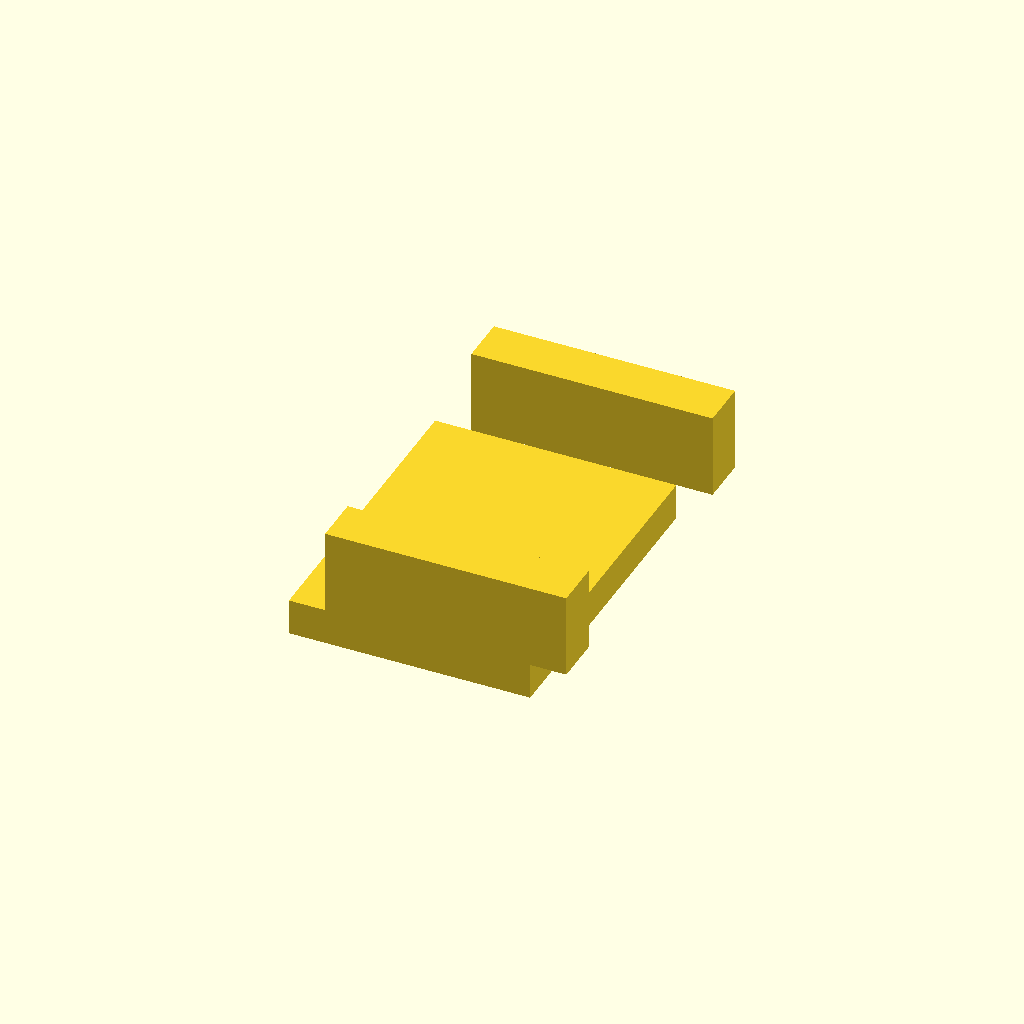
Cell 1: rendered with the file's own defaults.
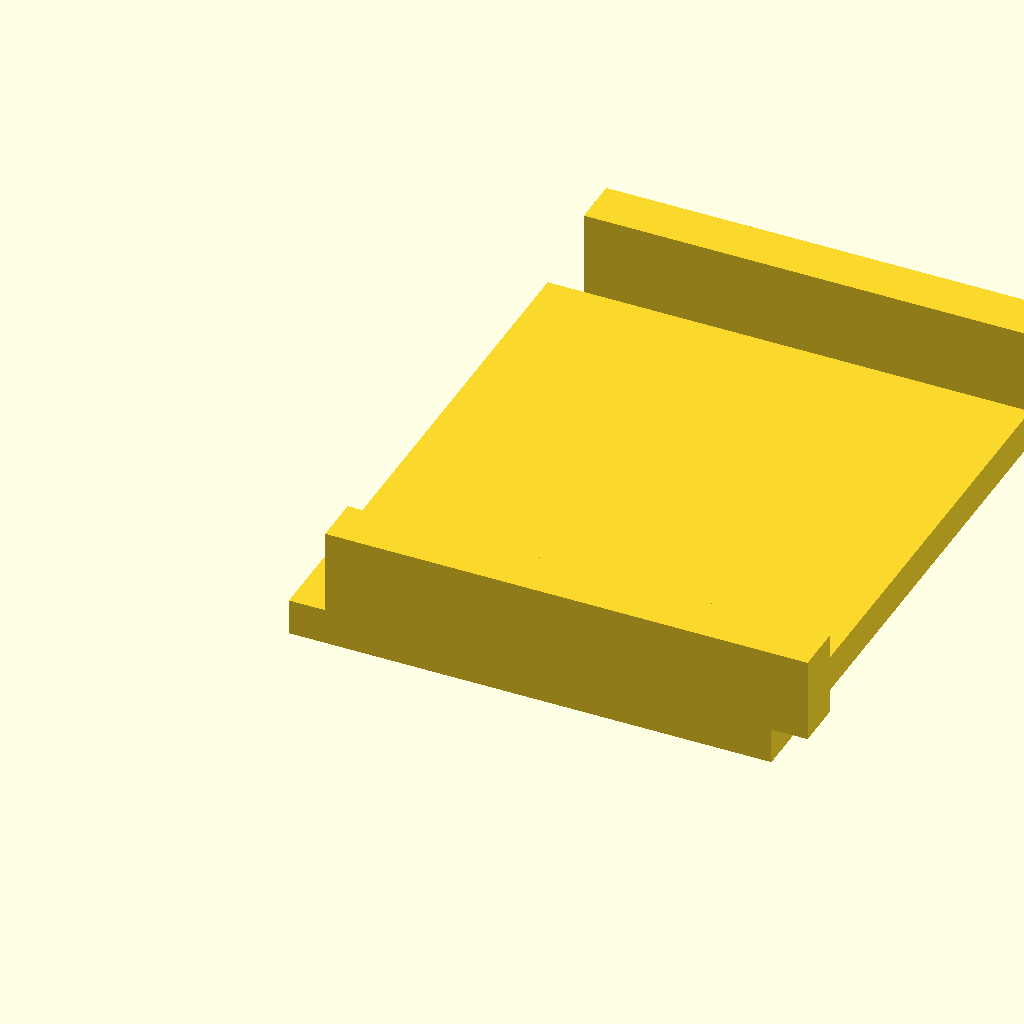
Cell 2 — led_width set to 20, the other parameters unchanged.
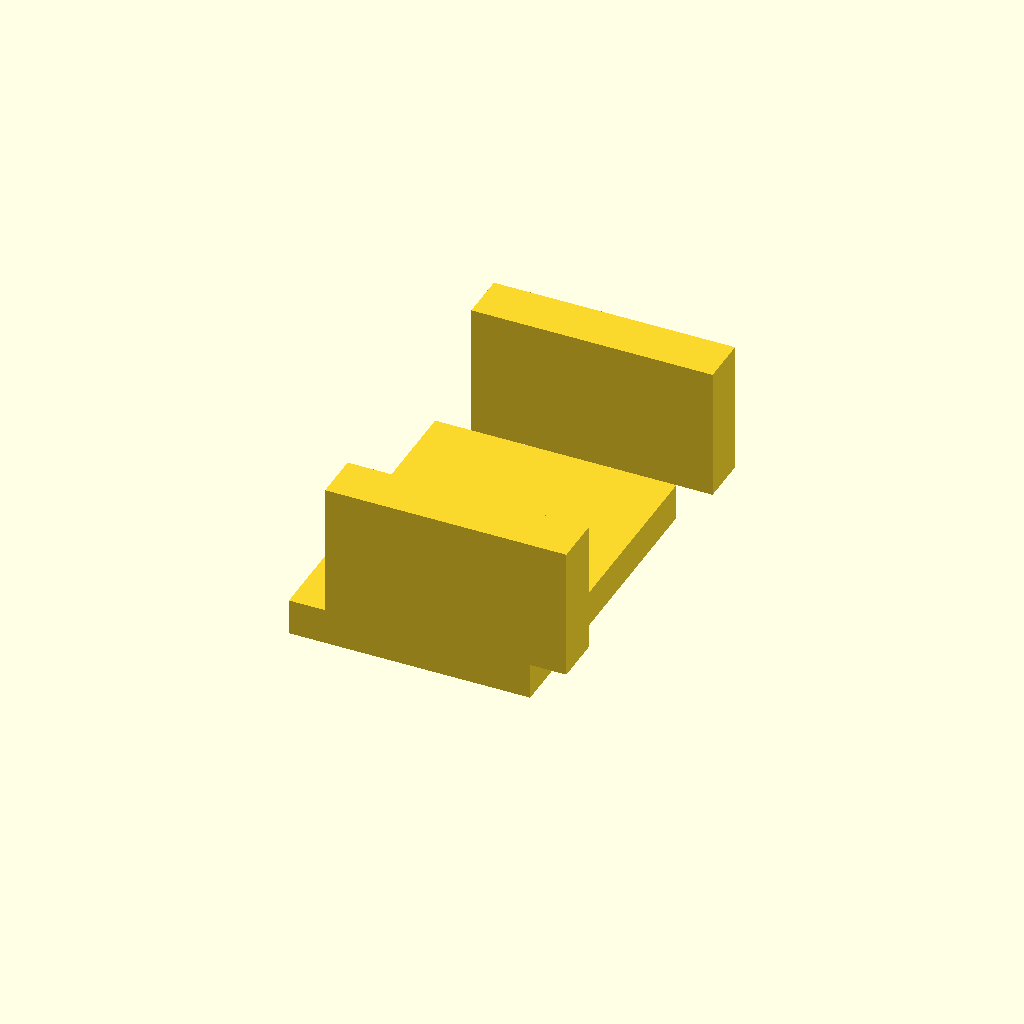
Cell 3: the same model with led_thickness = 4.
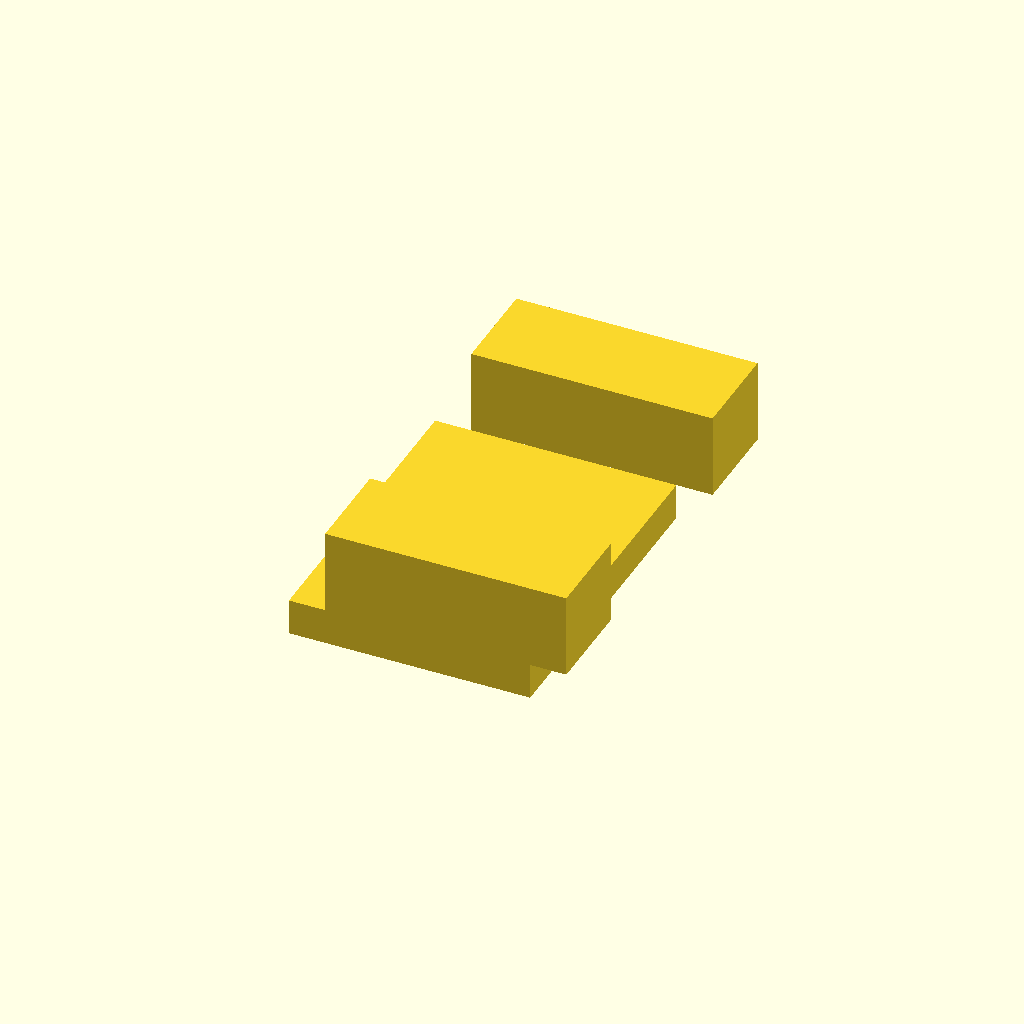
Cell 4 — clip_height set to 4, the other parameters unchanged.
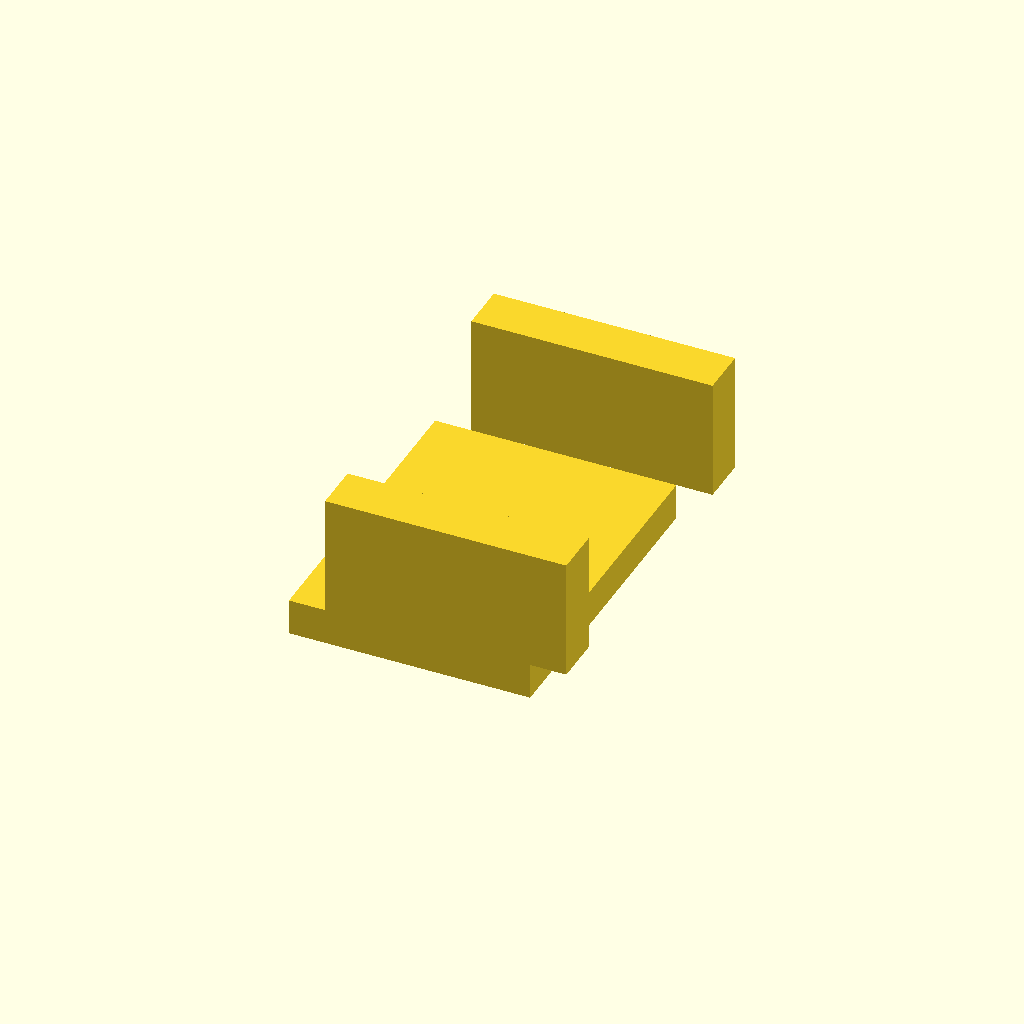
Cell 5: clip_grip_depth = 3 (everything else at default).
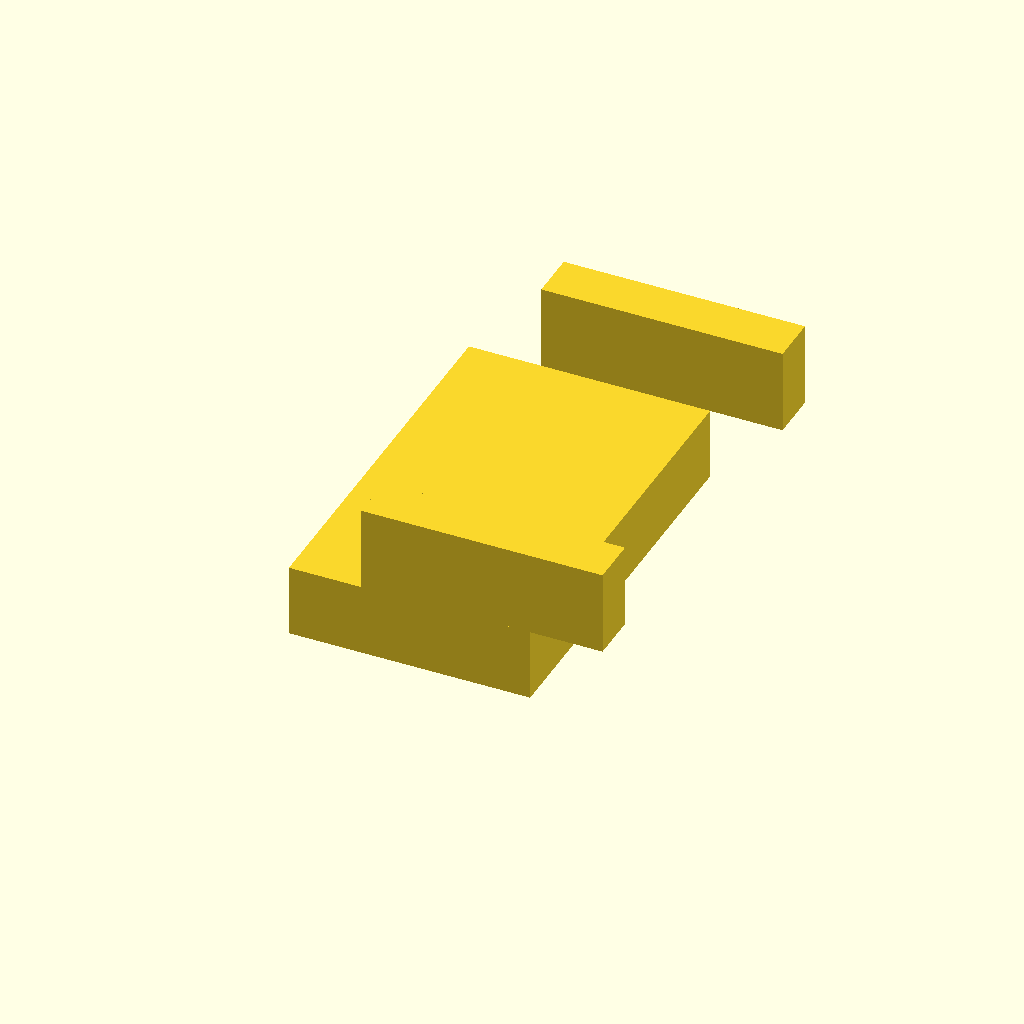
Cell 6 — wall_thickness set to 3, the other parameters unchanged.
One fixed orthographic camera (rotation 55°, 0°, 25°; colour scheme Cornfield) for every cell.
The OpenSCAD source (projects/office_billy_accessories/src/LedClip.scad):
// LED Strip Clip for OpenSCAD

// Parameters
led_width = 10;        // Width of the LED strip (mm)
led_thickness = 2;      // Thickness of the LED strip (mm)
clip_height = 2;        // Height of the clip above the surface (mm)
clip_grip_depth = 1.5;  // How much the clip grips the LED strip (mm)
wall_thickness = 1.5;   // Wall thickness of the clip (mm)

// Base platform (surface mounting)
module base() {
    cube([led_width, led_width + (2 * wall_thickness), wall_thickness], center=false);
}

// Clip arm that holds the LED strip
module clip_arm() {
    // translate([wall_thickness, 0, wall_thickness])
    cube([led_width, clip_height, led_thickness + clip_grip_depth]);
}

// Full assembly
union() {
    base();
    
    translate([wall_thickness, 0, wall_thickness])
    clip_arm();

    translate([wall_thickness, led_width + (wall_thickness * 2), wall_thickness])
    clip_arm();


    // Optional: Add a mounting hole
    //translate([led_width/2 + wall_thickness, 10, wall_thickness/2])
    //rotate([90, 0, 0])
    //cylinder(h = wall_thickness, r = 1.5, center=false); // Mounting hole
}
Parameter table extracted from the source (name, type, default, range or options):
led_width: number, default 10
led_thickness: number, default 2
clip_height: number, default 2
clip_grip_depth: number, default 1.5
wall_thickness: number, default 1.5
